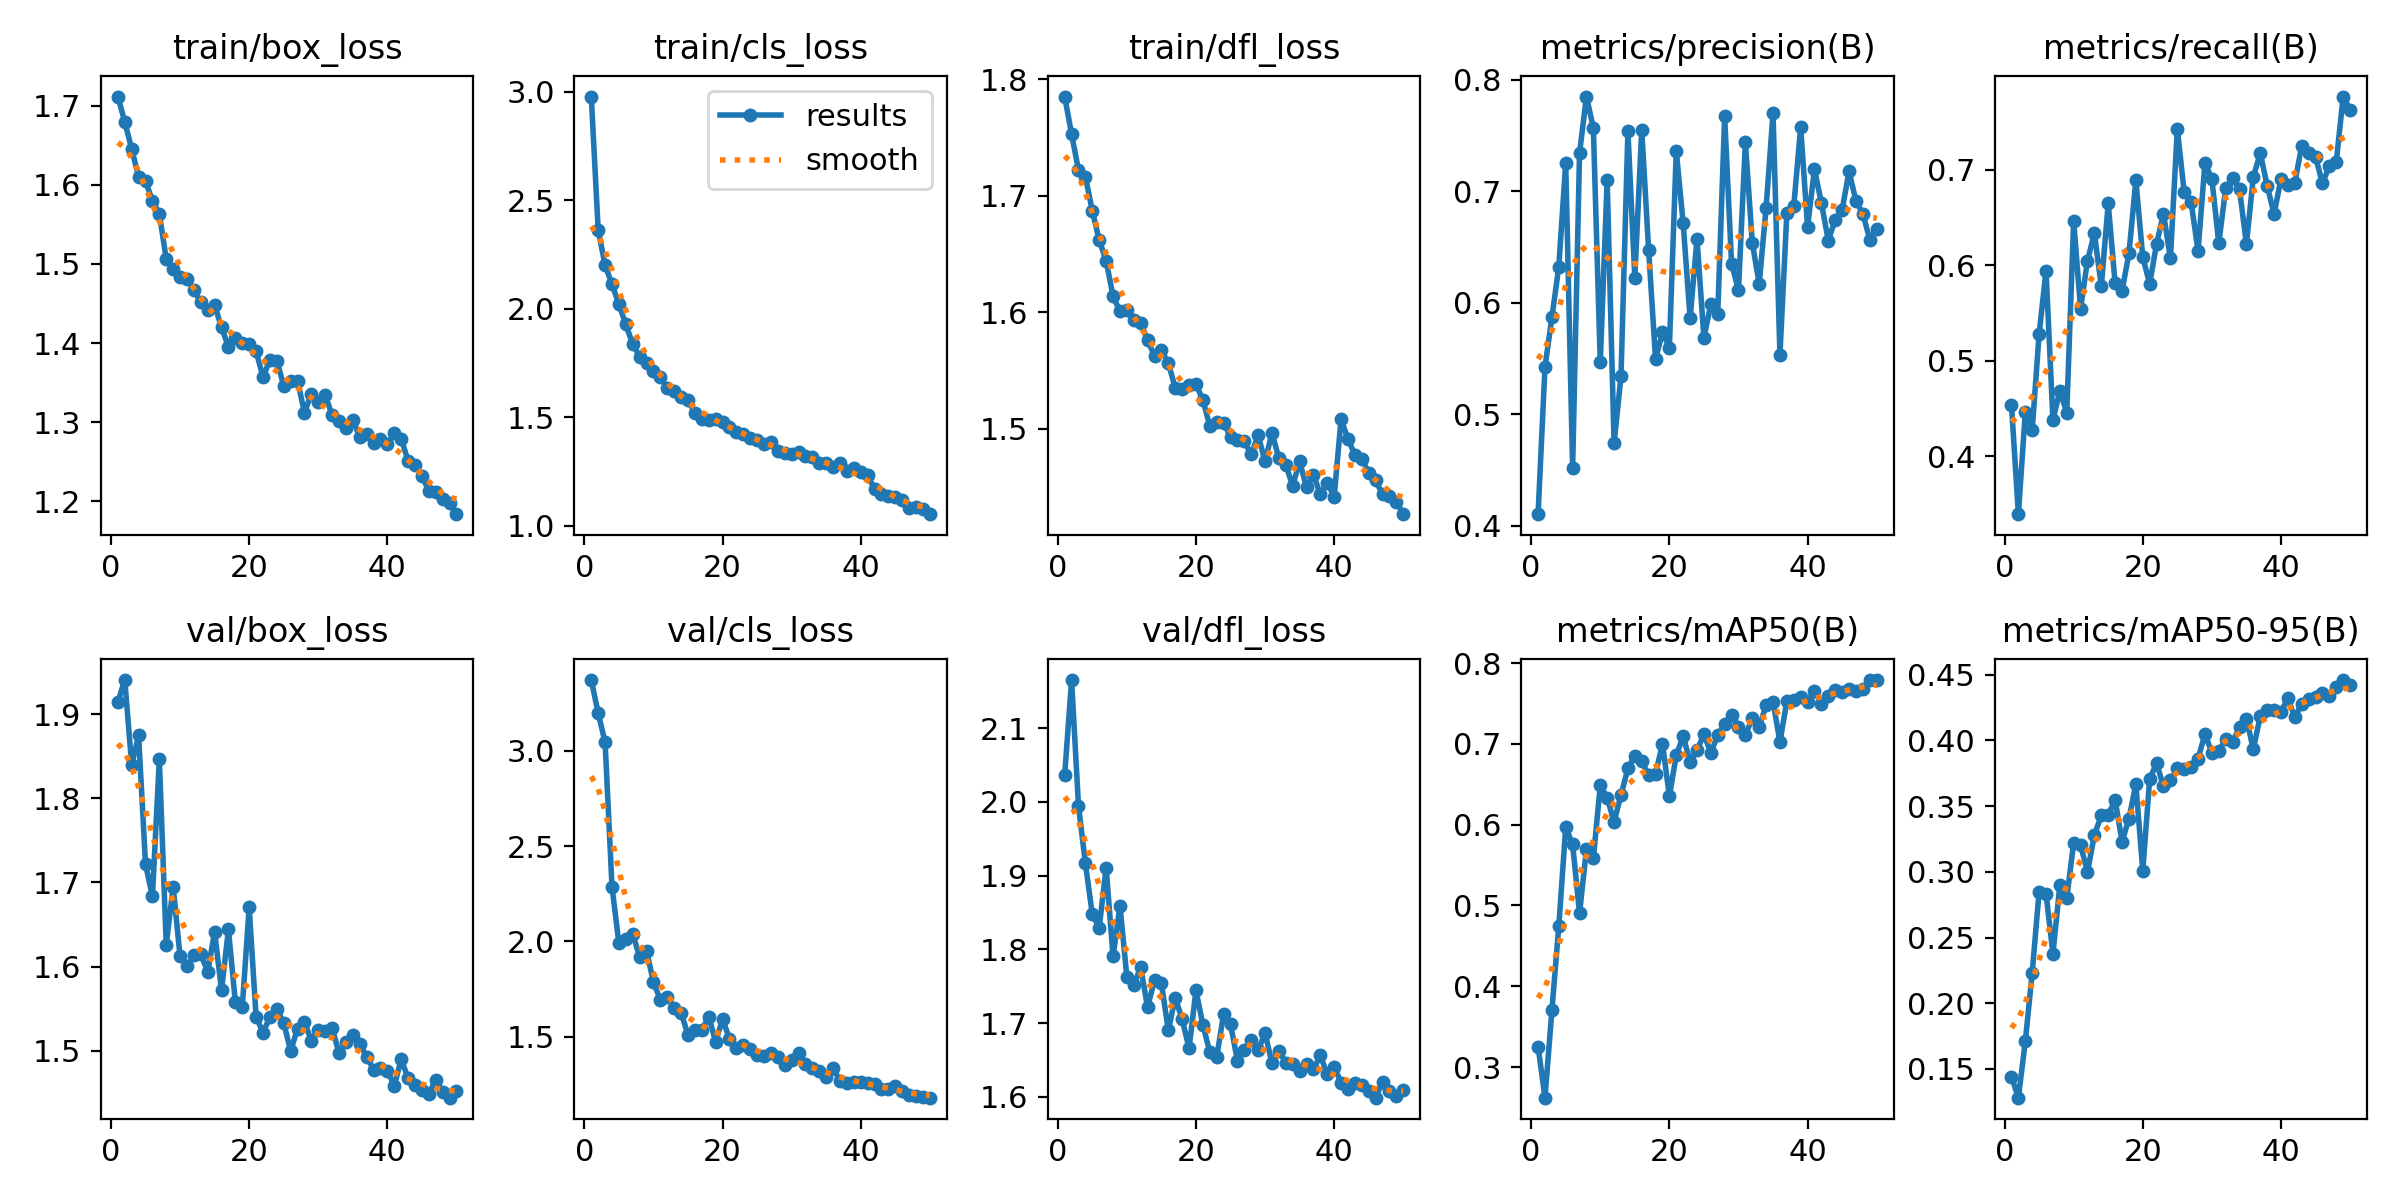

The table this chart was drawn from, first rows:
epoch, time, train/box_loss, train/cls_loss, train/dfl_loss, metrics/precision(B), metrics/recall(B), metrics/mAP50(B), metrics/mAP50-95(B), val/box_loss, val/cls_loss, val/dfl_loss, lr/pg0, lr/pg1, lr/pg2
1, 3131, 1.712, 2.978, 1.785, 0.4104, 0.4538, 0.3254, 0.1442, 1.914, 3.371, 2.037, 0.0003316, 0.0003316, 0.0003316
2, 4639, 1.679, 2.363, 1.753, 0.5424, 0.3391, 0.2622, 0.1282, 1.94, 3.197, 2.165, 0.0006518, 0.0006518, 0.0006518
3, 5057, 1.645, 2.2, 1.722, 0.5868, 0.4461, 0.3703, 0.171, 1.839, 3.045, 1.995, 0.0009587, 0.0009587, 0.0009587
4, 5636, 1.61, 2.113, 1.716, 0.6325, 0.4275, 0.4747, 0.2233, 1.875, 2.287, 1.917, 0.0009406, 0.0009406, 0.0009406
5, 6097, 1.605, 2.02, 1.687, 0.7255, 0.5278, 0.597, 0.285, 1.722, 1.989, 1.847, 0.0009208, 0.0009208, 0.0009208
6, 9656, 1.58, 1.928, 1.662, 0.4516, 0.5943, 0.5755, 0.2834, 1.683, 2.01, 1.83, 0.000901, 0.000901, 0.000901
7, 10034, 1.563, 1.836, 1.644, 0.7343, 0.4377, 0.4904, 0.2376, 1.846, 2.041, 1.911, 0.0008812, 0.0008812, 0.0008812
8, 11032, 1.506, 1.779, 1.614, 0.7851, 0.4683, 0.5698, 0.2898, 1.625, 1.917, 1.791, 0.0008614, 0.0008614, 0.0008614
9, 11990, 1.493, 1.748, 1.601, 0.7569, 0.4457, 0.5583, 0.2799, 1.695, 1.951, 1.859, 0.0008416, 0.0008416, 0.0008416
10, 12709, 1.484, 1.713, 1.602, 0.5465, 0.6466, 0.6487, 0.3221, 1.612, 1.785, 1.763, 0.0008218, 0.0008218, 0.0008218
11, 13099, 1.481, 1.687, 1.593, 0.7102, 0.5544, 0.6333, 0.3202, 1.6, 1.693, 1.751, 0.000802, 0.000802, 0.000802
12, 14797, 1.467, 1.634, 1.591, 0.4741, 0.6048, 0.6035, 0.3, 1.614, 1.709, 1.776, 0.0007822, 0.0007822, 0.0007822
13, 15173, 1.452, 1.622, 1.576, 0.5342, 0.6334, 0.6368, 0.3279, 1.615, 1.652, 1.721, 0.0007624, 0.0007624, 0.0007624
14, 15823, 1.442, 1.594, 1.563, 0.7542, 0.5778, 0.6695, 0.3429, 1.594, 1.625, 1.758, 0.0007426, 0.0007426, 0.0007426
15, 16303, 1.448, 1.577, 1.567, 0.6226, 0.6649, 0.6855, 0.3432, 1.641, 1.509, 1.754, 0.0007228, 0.0007228, 0.0007228
16, 16750, 1.42, 1.521, 1.556, 0.7552, 0.5808, 0.6784, 0.3547, 1.572, 1.532, 1.69, 0.000703, 0.000703, 0.000703
17, 17130, 1.396, 1.491, 1.535, 0.6474, 0.5731, 0.6613, 0.323, 1.644, 1.537, 1.734, 0.0006832, 0.0006832, 0.0006832
18, 17678, 1.406, 1.485, 1.534, 0.5497, 0.6123, 0.6625, 0.3403, 1.558, 1.604, 1.705, 0.0006634, 0.0006634, 0.0006634
19, 18052, 1.401, 1.489, 1.538, 0.5734, 0.6891, 0.7003, 0.3666, 1.552, 1.474, 1.666, 0.0006436, 0.0006436, 0.0006436
20, 18423, 1.399, 1.478, 1.538, 0.5597, 0.6084, 0.6352, 0.3009, 1.67, 1.591, 1.744, 0.0006238, 0.0006238, 0.0006238
21, 18792, 1.39, 1.456, 1.525, 0.7362, 0.5803, 0.6859, 0.3705, 1.541, 1.489, 1.698, 0.000604, 0.000604, 0.000604
22, 19162, 1.357, 1.431, 1.503, 0.6713, 0.6225, 0.7092, 0.3826, 1.522, 1.441, 1.66, 0.0005842, 0.0005842, 0.0005842
23, 97251, 1.379, 1.424, 1.506, 0.586, 0.6541, 0.6782, 0.365, 1.54, 1.456, 1.654, 0.0005644, 0.0005644, 0.0005644
24, 98345, 1.378, 1.405, 1.505, 0.6574, 0.6072, 0.6918, 0.3696, 1.55, 1.433, 1.712, 0.0005446, 0.0005446, 0.0005446
25, 98771, 1.346, 1.392, 1.493, 0.5685, 0.7427, 0.7119, 0.3788, 1.533, 1.401, 1.699, 0.0005248, 0.0005248, 0.0005248
26, 99207, 1.353, 1.377, 1.49, 0.5989, 0.6763, 0.6891, 0.378, 1.5, 1.397, 1.649, 0.000505, 0.000505, 0.000505
27, 99594, 1.352, 1.387, 1.489, 0.5897, 0.666, 0.7106, 0.3794, 1.526, 1.414, 1.664, 0.0004852, 0.0004852, 0.0004852
28, 99972, 1.312, 1.345, 1.478, 0.7672, 0.6149, 0.7242, 0.3861, 1.534, 1.393, 1.677, 0.0004654, 0.0004654, 0.0004654
29, 100353, 1.336, 1.334, 1.495, 0.6353, 0.7074, 0.7358, 0.4047, 1.512, 1.351, 1.663, 0.0004456, 0.0004456, 0.0004456
30, 100741, 1.325, 1.332, 1.472, 0.6113, 0.6904, 0.7206, 0.3907, 1.525, 1.379, 1.687, 0.0004258, 0.0004258, 0.0004258
31, 102121, 1.335, 1.341, 1.497, 0.7441, 0.6229, 0.7105, 0.392, 1.524, 1.413, 1.645, 0.000406, 0.000406, 0.000406
32, 104536, 1.309, 1.319, 1.475, 0.6539, 0.6805, 0.7323, 0.4007, 1.527, 1.356, 1.662, 0.0003862, 0.0003862, 0.0003862
33, 148231, 1.301, 1.315, 1.469, 0.6171, 0.691, 0.721, 0.3985, 1.497, 1.333, 1.646, 0.0003664, 0.0003664, 0.0003664
34, 148774, 1.292, 1.288, 1.451, 0.6854, 0.6794, 0.7478, 0.4099, 1.51, 1.318, 1.644, 0.0003466, 0.0003466, 0.0003466
35, 152250, 1.302, 1.291, 1.472, 0.7702, 0.6221, 0.7524, 0.4165, 1.519, 1.289, 1.636, 0.0003268, 0.0003268, 0.0003268
36, 155196, 1.282, 1.269, 1.45, 0.5534, 0.6926, 0.7023, 0.3932, 1.508, 1.333, 1.645, 0.000307, 0.000307, 0.000307
37, 155959, 1.286, 1.288, 1.461, 0.6802, 0.7175, 0.7527, 0.4185, 1.493, 1.267, 1.637, 0.0002872, 0.0002872, 0.0002872
38, 160161, 1.273, 1.252, 1.444, 0.6866, 0.6834, 0.754, 0.4228, 1.478, 1.259, 1.656, 0.0002674, 0.0002674, 0.0002674
39, 161468, 1.279, 1.264, 1.454, 0.7575, 0.6536, 0.7575, 0.4231, 1.479, 1.261, 1.631, 0.0002476, 0.0002476, 0.0002476
40, 161840, 1.272, 1.246, 1.442, 0.6682, 0.6903, 0.7517, 0.4217, 1.477, 1.26, 1.641, 0.0002278, 0.0002278, 0.0002278
41, 162202, 1.286, 1.232, 1.508, 0.72, 0.6842, 0.7654, 0.4321, 1.458, 1.258, 1.619, 0.000208, 0.000208, 0.000208
42, 165359, 1.279, 1.168, 1.491, 0.6895, 0.6859, 0.7499, 0.4175, 1.49, 1.253, 1.611, 0.0001882, 0.0001882, 0.0001882
43, 168345, 1.251, 1.146, 1.478, 0.6559, 0.7251, 0.7591, 0.4278, 1.467, 1.227, 1.618, 0.0001684, 0.0001684, 0.0001684
44, 170282, 1.246, 1.138, 1.474, 0.6748, 0.7171, 0.7665, 0.4313, 1.46, 1.227, 1.616, 0.0001486, 0.0001486, 0.0001486
45, 171903, 1.232, 1.134, 1.462, 0.6833, 0.7139, 0.7642, 0.433, 1.453, 1.239, 1.608, 0.0001288, 0.0001288, 0.0001288
46, 172272, 1.214, 1.119, 1.456, 0.7179, 0.6856, 0.7676, 0.4362, 1.448, 1.214, 1.599, 0.000109, 0.000109, 0.000109
47, 173420, 1.212, 1.079, 1.444, 0.6916, 0.7038, 0.7655, 0.4334, 1.466, 1.193, 1.62, 8.92e-05, 8.92e-05, 8.92e-05
48, 173938, 1.203, 1.084, 1.443, 0.6799, 0.7081, 0.7679, 0.4402, 1.451, 1.191, 1.607, 6.94e-05, 6.94e-05, 6.94e-05
49, 174438, 1.198, 1.078, 1.437, 0.6568, 0.7767, 0.779, 0.4459, 1.444, 1.182, 1.601, 4.96e-05, 4.96e-05, 4.96e-05
50, 175775, 1.184, 1.052, 1.427, 0.6665, 0.7631, 0.7789, 0.4422, 1.452, 1.18, 1.609, 2.98e-05, 2.98e-05, 2.98e-05
